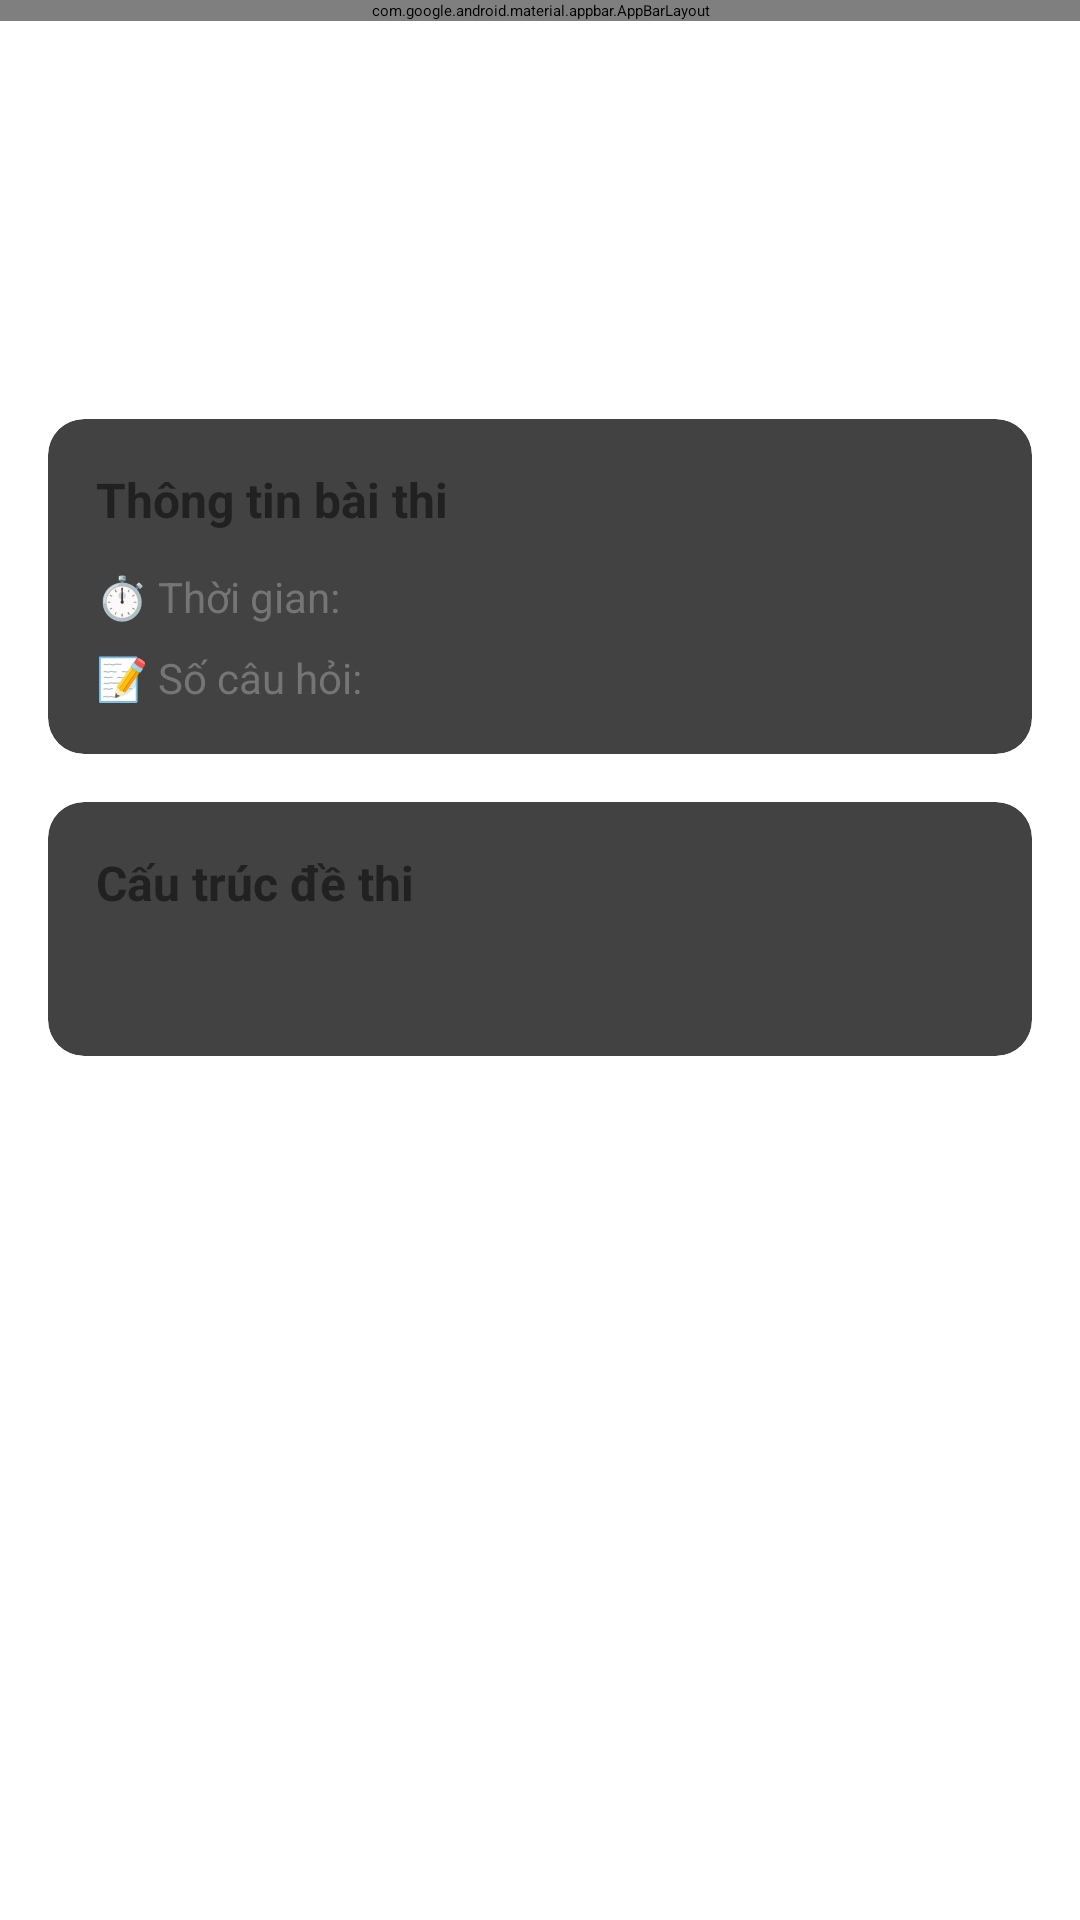

Here is an Android app screen rendered from its layout file. Give the layout XML and the strings, colors and styles it references.
<!-- AndroidManifest.xml: application theme Theme.FE -->
<!-- res/layout/activity_exam_detail.xml -->
<?xml version="1.0" encoding="utf-8"?>
<androidx.coordinatorlayout.widget.CoordinatorLayout xmlns:android="http://schemas.android.com/apk/res/android"
    xmlns:app="http://schemas.android.com/apk/res-auto"
    xmlns:tools="http://schemas.android.com/tools"
    android:layout_width="match_parent"
    android:layout_height="match_parent">

    <com.google.android.material.appbar.AppBarLayout
        android:layout_width="match_parent"
        android:layout_height="wrap_content">

        <androidx.appcompat.widget.Toolbar
            android:id="@+id/toolbar"
            android:layout_width="match_parent"
            android:layout_height="?attr/actionBarSize"
            android:background="@color/primary"
            android:theme="@style/ThemeOverlay.AppCompat.Dark.ActionBar"
            app:popupTheme="@style/ThemeOverlay.AppCompat.Light" />

    </com.google.android.material.appbar.AppBarLayout>

    <androidx.core.widget.NestedScrollView
        android:layout_width="match_parent"
        android:layout_height="match_parent"
        app:layout_behavior="@string/appbar_scrolling_view_behavior">

        <LinearLayout
            android:id="@+id/contentLayout"
            android:layout_width="match_parent"
            android:layout_height="wrap_content"
            android:orientation="vertical"
            android:padding="16dp">

            
            <TextView
                android:id="@+id/tvExamTitle"
                android:layout_width="match_parent"
                android:layout_height="wrap_content"
                android:textColor="@color/text_primary"
                android:textSize="24sp"
                android:textStyle="bold"
                tools:text="ETS 2024 - Test 1" />

            
            <TextView
                android:id="@+id/tvExamType"
                android:layout_width="wrap_content"
                android:layout_height="wrap_content"
                android:layout_marginTop="8dp"
                android:background="@drawable/bg_chip"
                android:paddingHorizontal="12dp"
                android:paddingVertical="6dp"
                android:textColor="@color/primary"
                android:textSize="14sp"
                android:textStyle="bold"
                tools:text="TOEIC Full Test" />

            
            <TextView
                android:id="@+id/tvExamDescription"
                android:layout_width="match_parent"
                android:layout_height="wrap_content"
                android:layout_marginTop="16dp"
                android:textColor="@color/text_secondary"
                android:textSize="15sp"
                tools:text="Đề thi TOEIC đầy đủ 200 câu" />

            
            <androidx.cardview.widget.CardView
                android:layout_width="match_parent"
                android:layout_height="wrap_content"
                android:layout_marginTop="16dp"
                app:cardCornerRadius="12dp"
                app:cardElevation="2dp">

                <LinearLayout
                    android:layout_width="match_parent"
                    android:layout_height="wrap_content"
                    android:orientation="vertical"
                    android:padding="16dp">

                    <TextView
                        android:layout_width="wrap_content"
                        android:layout_height="wrap_content"
                        android:text="Thông tin bài thi"
                        android:textColor="@color/text_primary"
                        android:textSize="16sp"
                        android:textStyle="bold" />

                    
                    <LinearLayout
                        android:layout_width="match_parent"
                        android:layout_height="wrap_content"
                        android:layout_marginTop="12dp"
                        android:orientation="horizontal">

                        <TextView
                            android:layout_width="0dp"
                            android:layout_height="wrap_content"
                            android:layout_weight="1"
                            android:text="⏱️ Thời gian:"
                            android:textColor="@color/text_secondary"
                            android:textSize="14sp" />

                        <TextView
                            android:id="@+id/tvExamDuration"
                            android:layout_width="wrap_content"
                            android:layout_height="wrap_content"
                            android:textColor="@color/text_primary"
                            android:textSize="14sp"
                            android:textStyle="bold"
                            tools:text="120 phút" />
                    </LinearLayout>

                    
                    <LinearLayout
                        android:layout_width="match_parent"
                        android:layout_height="wrap_content"
                        android:layout_marginTop="8dp"
                        android:orientation="horizontal">

                        <TextView
                            android:layout_width="0dp"
                            android:layout_height="wrap_content"
                            android:layout_weight="1"
                            android:text="📝 Số câu hỏi:"
                            android:textColor="@color/text_secondary"
                            android:textSize="14sp" />

                        <TextView
                            android:id="@+id/tvExamTotalQuestions"
                            android:layout_width="wrap_content"
                            android:layout_height="wrap_content"
                            android:textColor="@color/text_primary"
                            android:textSize="14sp"
                            android:textStyle="bold"
                            tools:text="200 câu hỏi" />
                    </LinearLayout>

                </LinearLayout>

            </androidx.cardview.widget.CardView>

            
            <androidx.cardview.widget.CardView
                android:layout_width="match_parent"
                android:layout_height="wrap_content"
                android:layout_marginTop="16dp"
                app:cardCornerRadius="12dp"
                app:cardElevation="2dp">

                <LinearLayout
                    android:layout_width="match_parent"
                    android:layout_height="wrap_content"
                    android:orientation="vertical"
                    android:padding="16dp">

                    <TextView
                        android:layout_width="wrap_content"
                        android:layout_height="wrap_content"
                        android:text="Cấu trúc đề thi"
                        android:textColor="@color/text_primary"
                        android:textSize="16sp"
                        android:textStyle="bold" />

                    <TextView
                        android:id="@+id/tvExamParts"
                        android:layout_width="match_parent"
                        android:layout_height="wrap_content"
                        android:layout_marginTop="12dp"
                        android:lineSpacingExtra="4dp"
                        android:textColor="@color/text_secondary"
                        android:textSize="14sp"
                        tools:text="Bài thi bao gồm 7 phần..." />

                </LinearLayout>

            </androidx.cardview.widget.CardView>

            
            <Button
                android:id="@+id/btnStartExam"
                android:layout_width="match_parent"
                android:layout_height="56dp"
                android:layout_marginTop="24dp"
                android:backgroundTint="@color/primary"
                android:text="Bắt đầu làm bài"
                android:textAllCaps="false"
                android:textColor="@android:color/white"
                android:textSize="16sp"
                android:textStyle="bold" />

        </LinearLayout>

    </androidx.core.widget.NestedScrollView>

    
    <ProgressBar
        android:id="@+id/progressBar"
        android:layout_width="wrap_content"
        android:layout_height="wrap_content"
        android:layout_gravity="center"
        android:visibility="gone" />

</androidx.coordinatorlayout.widget.CoordinatorLayout>
<!-- resources referenced by this layout -->
<resources>
  <color name="primary">#4A90E2</color>
  <color name="text_primary">#212121</color>
  <color name="text_secondary">#757575</color>
</resources>
